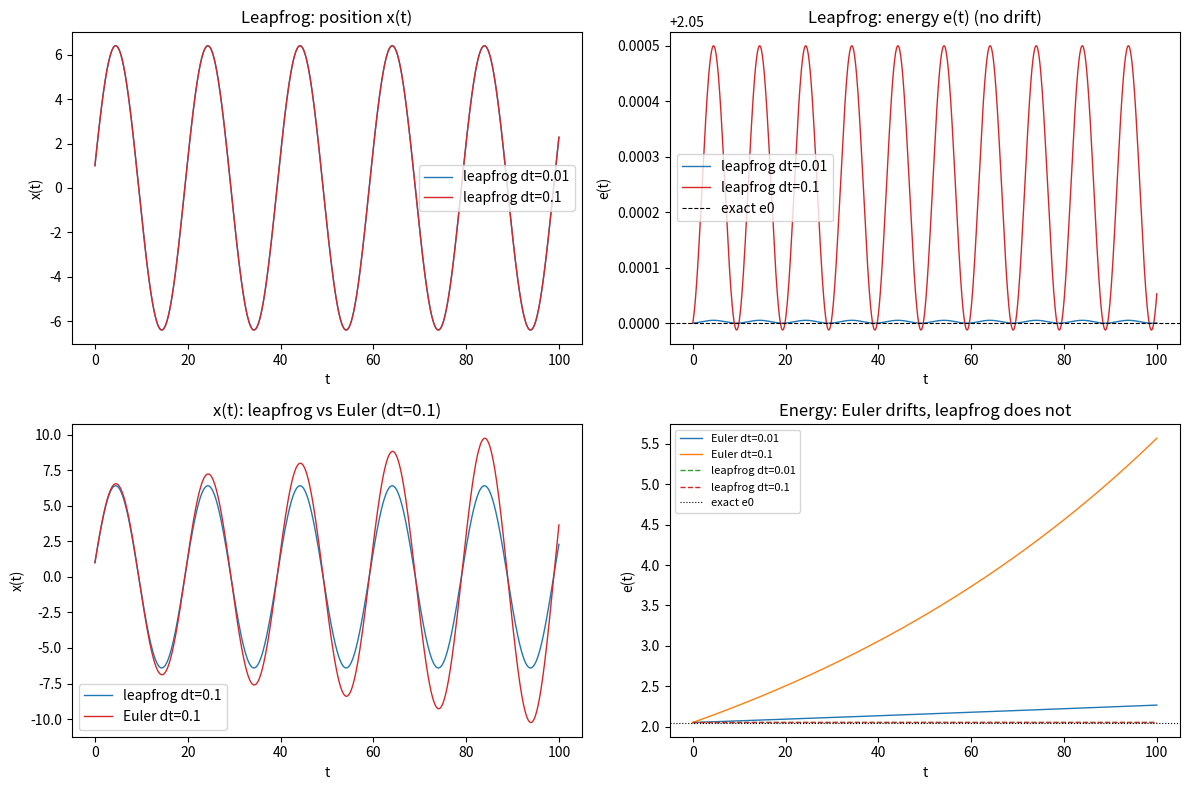

Write the Python code that produced this figure. (Note: this script raises an exception after producing the figure.)
import matplotlib
matplotlib.use("Agg")
import matplotlib.pyplot as plt
import numpy as np

# --- Model parameters ---
k = 0.1          # spring stiffness
x0 = 1.0         # initial position
v0 = 2.0         # initial velocity
t_end = 100.0    # final time

# Force per unit mass: dv/dt = f(x) = -k*x
def f(x):
    return -k * x

# Energy per unit mass: e = 0.5*k*x^2 + 0.5*v^2 (constant for true motion)
def energy(x, v):
    return 0.5 * k * x**2 + 0.5 * v**2

# --- Explicit (forward) Euler integrator ---
def euler(dt):
    n = int(round(t_end / dt))
    t = np.zeros(n + 1)
    x = np.zeros(n + 1)
    v = np.zeros(n + 1)
    x[0], v[0] = x0, v0
    for i in range(n):
        # update both variables using values at the current step
        x[i + 1] = x[i] + dt * v[i]
        v[i + 1] = v[i] + dt * f(x[i])
        t[i + 1] = t[i] + dt
    return t, x, v

# --- Leapfrog integrator (velocity carried at half-integer steps) ---
def leapfrog(dt):
    n = int(round(t_end / dt))
    t = np.zeros(n + 1)
    x = np.zeros(n + 1)
    v = np.zeros(n + 1)          # velocity synchronized to x (half-step averaged) for energy
    x[0], v[0] = x0, v0

    # startup half-step: advance velocity by half a step to reach v at t = dt/2
    v_half = v0 + 0.5 * dt * f(x0)

    for i in range(n):
        # full-step position update using the half-step velocity
        x[i + 1] = x[i] + dt * v_half
        # kick velocity by a full step using the force at the new position
        v_next_half = v_half + dt * f(x[i + 1])
        # store a synchronized (on-grid) velocity = average of surrounding half-steps
        v[i + 1] = 0.5 * (v_half + v_next_half)
        # advance the half-step velocity for the next iteration
        v_half = v_next_half
        t[i + 1] = t[i] + dt
    return t, x, v

# --- Run all cases ---
dts = [0.01, 0.1]
results = {}
for dt in dts:
    results[('lf', dt)] = leapfrog(dt)
    results[('eu', dt)] = euler(dt)

e_true = energy(x0, v0)
print(f"Exact conserved energy e0 = {e_true:.6f}")

# --- Report energy drift statistics ---
for dt in dts:
    t, x, v = results[('lf', dt)]
    e = energy(x, v)
    print(f"Leapfrog dt={dt}: energy min={e.min():.6f}, max={e.max():.6f}, "
          f"drift(end-start)={e[-1]-e[0]:+.3e}, ripple(max-min)={e.max()-e.min():.3e}")

for dt in dts:
    t, x, v = results[('eu', dt)]
    e = energy(x, v)
    print(f"Euler    dt={dt}: energy min={e.min():.6f}, max={e.max():.6f}, "
          f"drift(end-start)={e[-1]-e[0]:+.3e}")

# The check confirms the result because leapfrog's energy stays bounded within a
# tiny fixed ripple over the whole run (no growth from start to end), whereas
# Euler's energy grows monotonically -- bounded ripple with zero net drift is the
# signature of a symplectic, time-reversible integrator, and the ripple is only the
# staggered-time storage artifact, not true energy loss/gain.
print("Check: leapfrog drift ~ 0 (bounded ripple) confirms symplectic/time-reversible behavior;")
print("Euler drift grows with time, confirming its energy is not conserved.")

# --- Plots ---
fig, axes = plt.subplots(2, 2, figsize=(12, 8))

colors = {0.01: 'C0', 0.1: 'C3'}

# x(t) for leapfrog
ax = axes[0, 0]
for dt in dts:
    t, x, v = results[('lf', dt)]
    ax.plot(t, x, color=colors[dt], lw=1, label=f"leapfrog dt={dt}")
ax.set_xlabel("t"); ax.set_ylabel("x(t)")
ax.set_title("Leapfrog: position x(t)"); ax.legend()

# e(t) for leapfrog
ax = axes[0, 1]
for dt in dts:
    t, x, v = results[('lf', dt)]
    ax.plot(t, energy(x, v), color=colors[dt], lw=1, label=f"leapfrog dt={dt}")
ax.axhline(e_true, color='k', ls='--', lw=0.8, label="exact e0")
ax.set_xlabel("t"); ax.set_ylabel("e(t)")
ax.set_title("Leapfrog: energy e(t) (no drift)"); ax.legend()

# x(t) leapfrog vs Euler at dt=0.1
ax = axes[1, 0]
t, x, v = results[('lf', 0.1)]
ax.plot(t, x, 'C0', lw=1, label="leapfrog dt=0.1")
t, x, v = results[('eu', 0.1)]
ax.plot(t, x, 'C3', lw=1, label="Euler dt=0.1")
ax.set_xlabel("t"); ax.set_ylabel("x(t)")
ax.set_title("x(t): leapfrog vs Euler (dt=0.1)"); ax.legend()

# e(t) leapfrog vs Euler
ax = axes[1, 1]
for dt in dts:
    t, x, v = results[('eu', dt)]
    ax.plot(t, energy(x, v), ls='-', lw=1, label=f"Euler dt={dt}")
for dt in dts:
    t, x, v = results[('lf', dt)]
    ax.plot(t, energy(x, v), ls='--', lw=1, label=f"leapfrog dt={dt}")
ax.axhline(e_true, color='k', ls=':', lw=0.8, label="exact e0")
ax.set_xlabel("t"); ax.set_ylabel("e(t)")
ax.set_title("Energy: Euler drifts, leapfrog does not"); ax.legend(fontsize=8)

fig.tight_layout()
plt.savefig("/private/tmp/claude-501/-Users-lvmy-neu-teaching-numericalR-numericalR/e8e9d206-e3a8-4079-be52-06334c0a89a5/scratchpad/eval/gen/5A.3.1_s1.png", dpi=120)
print("Saved figure to 5A.3.1_s1.png")
